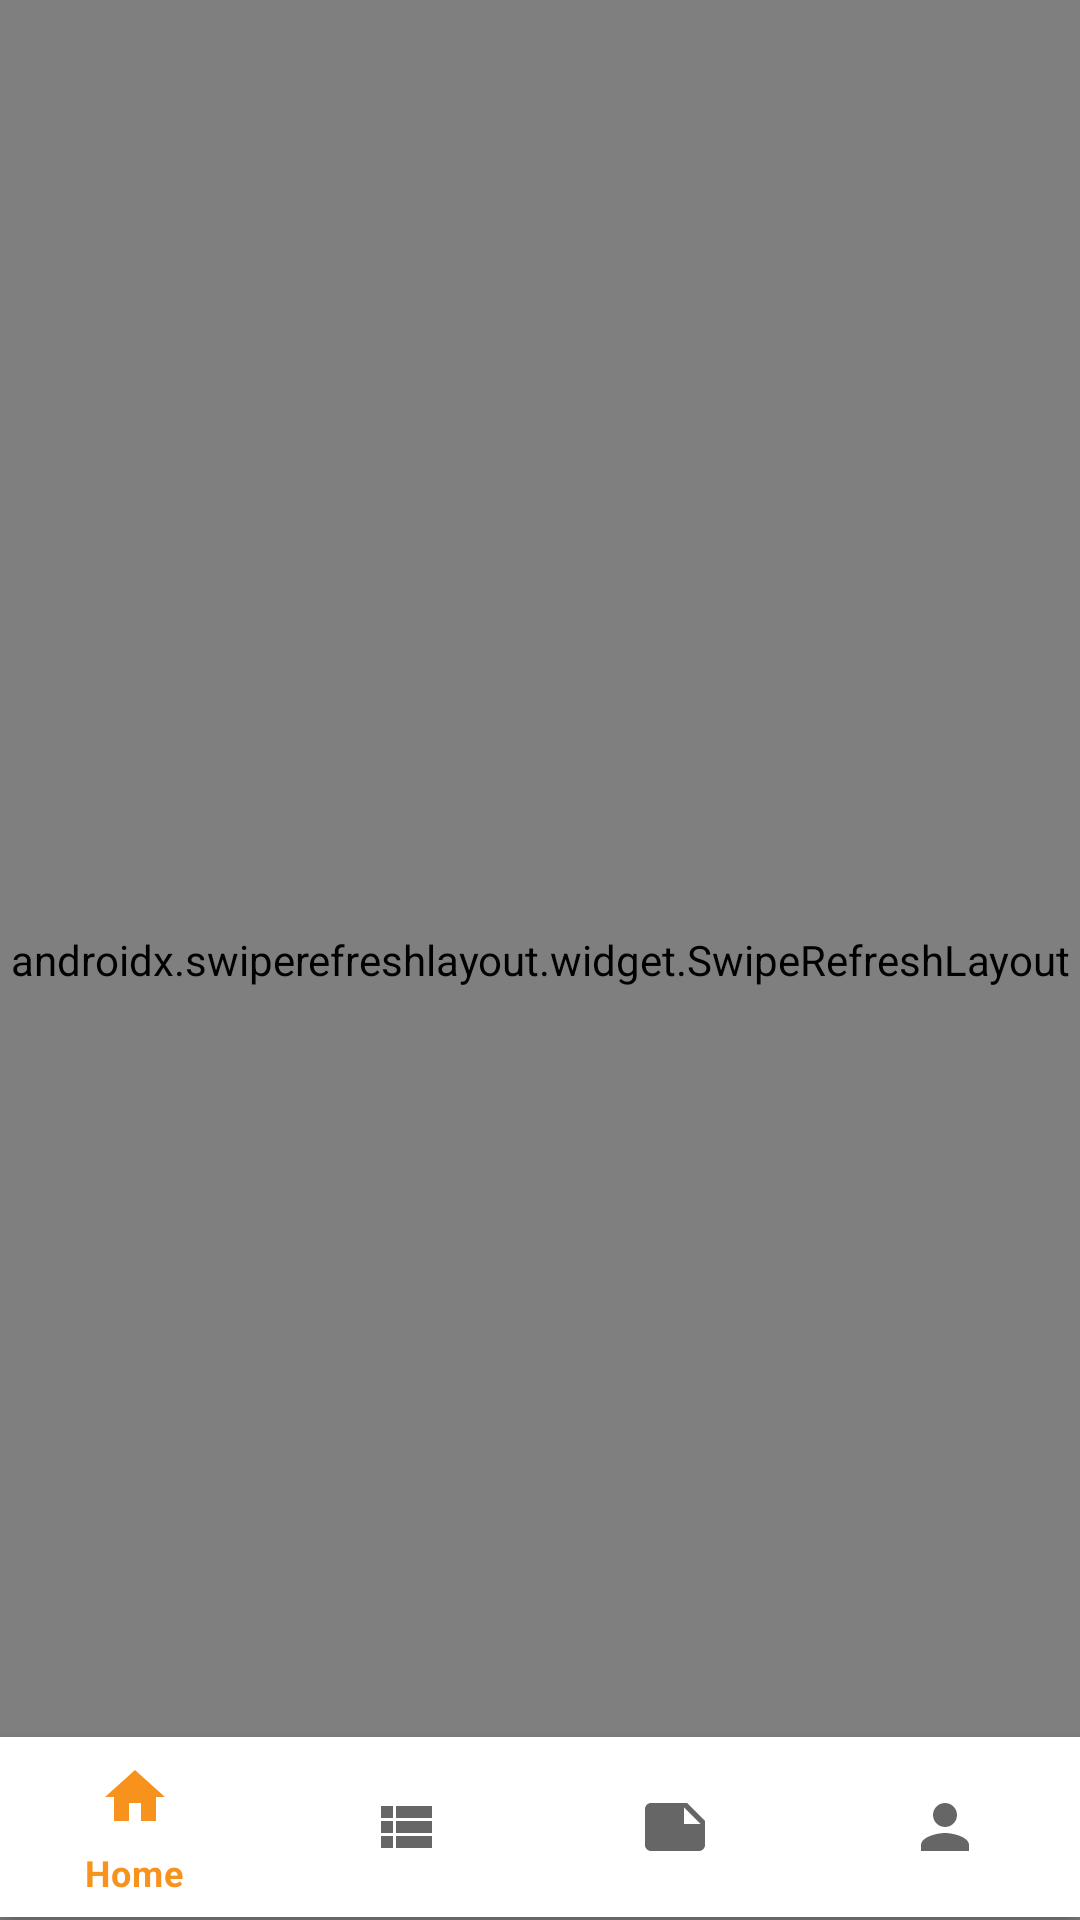

The Android layout XML behind this screen, and the referenced resources:
<!-- AndroidManifest.xml: application theme Theme.Training -->
<!-- res/layout/activity_main.xml -->
<?xml version="1.0" encoding="utf-8"?>
<androidx.constraintlayout.widget.ConstraintLayout xmlns:android="http://schemas.android.com/apk/res/android"
    xmlns:app="http://schemas.android.com/apk/res-auto"
    xmlns:tools="http://schemas.android.com/tools"
    android:layout_width="match_parent"
    android:layout_height="match_parent"
    tools:context=".MainActivity">
    <androidx.swiperefreshlayout.widget.SwipeRefreshLayout
        android:id="@+id/swipe_to_refresh"
        android:layout_width="match_parent"
        android:layout_height="match_parent">
        <FrameLayout
            android:id="@+id/frameLayout"
            android:layout_width="0dp"
            android:layout_height="0dp"
            app:layout_constraintBottom_toBottomOf="parent"
            app:layout_constraintEnd_toEndOf="parent"
            app:layout_constraintHorizontal_bias="0.0"
            app:layout_constraintStart_toStartOf="parent"
            app:layout_constraintTop_toTopOf="parent"
            app:layout_constraintVertical_bias="0.762">
        </FrameLayout>
    </androidx.swiperefreshlayout.widget.SwipeRefreshLayout>

    <com.google.android.material.bottomnavigation.BottomNavigationView
        android:id="@+id/btmnavigationview"
        android:layout_width="0dp"
        android:layout_height="60dp"
        app:layout_constraintBottom_toBottomOf="parent"
        app:layout_constraintEnd_toEndOf="parent"
        app:layout_constraintHorizontal_bias="0.789"
        app:layout_constraintStart_toStartOf="parent"
        app:layout_constraintTop_toTopOf="parent"
        app:layout_constraintVertical_bias="0.998"
        app:menu="@menu/navigation_menu" />
</androidx.constraintlayout.widget.ConstraintLayout>
<!-- resources referenced by this layout -->
<resources>
  <style name="Theme.Training" parent="Theme.MaterialComponents.DayNight.DarkActionBar">
          
          <item name="colorPrimary">@color/primary</item>
          <item name="colorPrimaryVariant">@color/secondary</item>
          <item name="colorOnPrimary">@color/white</item>
          
          <item name="colorSecondary">@color/teal_200</item>
          <item name="colorSecondaryVariant">@color/teal_700</item>
          <item name="colorOnSecondary">@color/black</item>
          
          <item name="android:statusBarColor" tools:targetApi="l">?attr/colorPrimaryVariant</item>
          
      </style>
  <color name="primary">#F7931D</color>
  <color name="secondary">#F3A241</color>
  <color name="white">#FFFFFFFF</color>
  <color name="teal_200">#FF03DAC5</color>
  <color name="teal_700">#FF018786</color>
  <color name="black">#FF000000</color>
</resources>
